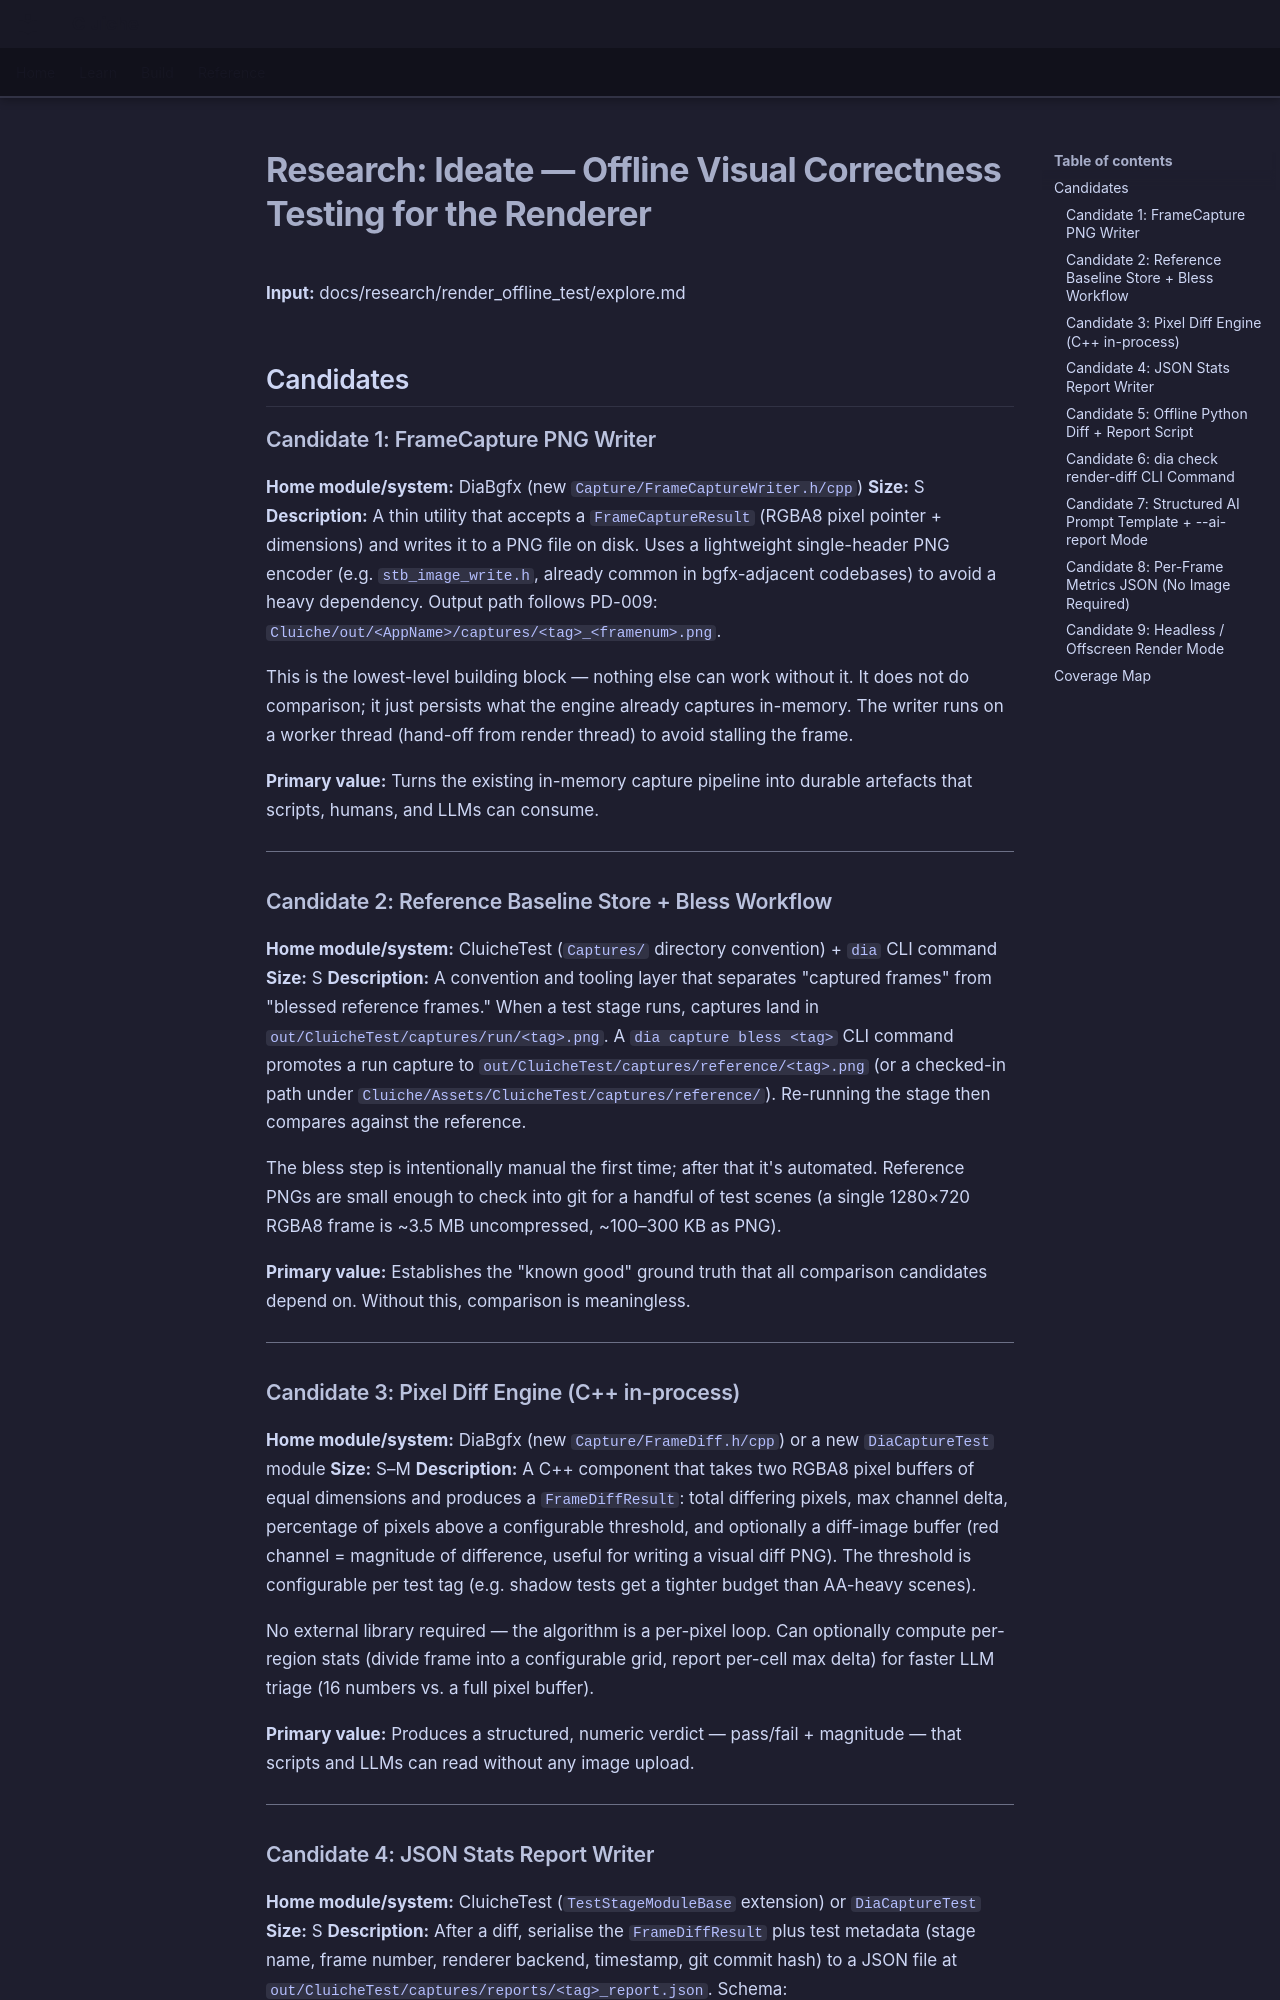

repository: LenihanConor/Cluiche · page: research/render_offline_test/ideate/index.html · generator: mkdocs

# Research: Ideate — Offline Visual Correctness Testing for the Renderer

**Input:** docs/research/render_offline_test/explore.md

## Candidates

### Candidate 1: FrameCapture PNG Writer
**Home module/system:** DiaBgfx (new `Capture/FrameCaptureWriter.h/cpp`)
**Size:** S
**Description:** A thin utility that accepts a `FrameCaptureResult` (RGBA8 pixel pointer + dimensions) and writes it to a PNG file on disk. Uses a lightweight single-header PNG encoder (e.g. `stb_image_write.h`, already common in bgfx-adjacent codebases) to avoid a heavy dependency. Output path follows PD-009: `Cluiche/out/<AppName>/captures/<tag>_<framenum>.png`.

This is the lowest-level building block — nothing else can work without it. It does not do comparison; it just persists what the engine already captures in-memory. The writer runs on a worker thread (hand-off from render thread) to avoid stalling the frame.

**Primary value:** Turns the existing in-memory capture pipeline into durable artefacts that scripts, humans, and LLMs can consume.

---

### Candidate 2: Reference Baseline Store + Bless Workflow
**Home module/system:** CluicheTest (`Captures/` directory convention) + `dia` CLI command
**Size:** S
**Description:** A convention and tooling layer that separates "captured frames" from "blessed reference frames." When a test stage runs, captures land in `out/CluicheTest/captures/run/<tag>.png`. A `dia capture bless <tag>` CLI command promotes a run capture to `out/CluicheTest/captures/reference/<tag>.png` (or a checked-in path under `Cluiche/Assets/CluicheTest/captures/reference/`). Re-running the stage then compares against the reference.

The bless step is intentionally manual the first time; after that it's automated. Reference PNGs are small enough to check into git for a handful of test scenes (a single 1280×720 RGBA8 frame is ~3.5 MB uncompressed, ~100–300 KB as PNG).

**Primary value:** Establishes the "known good" ground truth that all comparison candidates depend on. Without this, comparison is meaningless.

---

### Candidate 3: Pixel Diff Engine (C++ in-process)
**Home module/system:** DiaBgfx (new `Capture/FrameDiff.h/cpp`) or a new `DiaCaptureTest` module
**Size:** S–M
**Description:** A C++ component that takes two RGBA8 pixel buffers of equal dimensions and produces a `FrameDiffResult`: total differing pixels, max channel delta, percentage of pixels above a configurable threshold, and optionally a diff-image buffer (red channel = magnitude of difference, useful for writing a visual diff PNG). The threshold is configurable per test tag (e.g. shadow tests get a tighter budget than AA-heavy scenes).

No external library required — the algorithm is a per-pixel loop. Can optionally compute per-region stats (divide frame into a configurable grid, report per-cell max delta) for faster LLM triage (16 numbers vs. a full pixel buffer).

**Primary value:** Produces a structured, numeric verdict — pass/fail + magnitude — that scripts and LLMs can read without any image upload.

---
